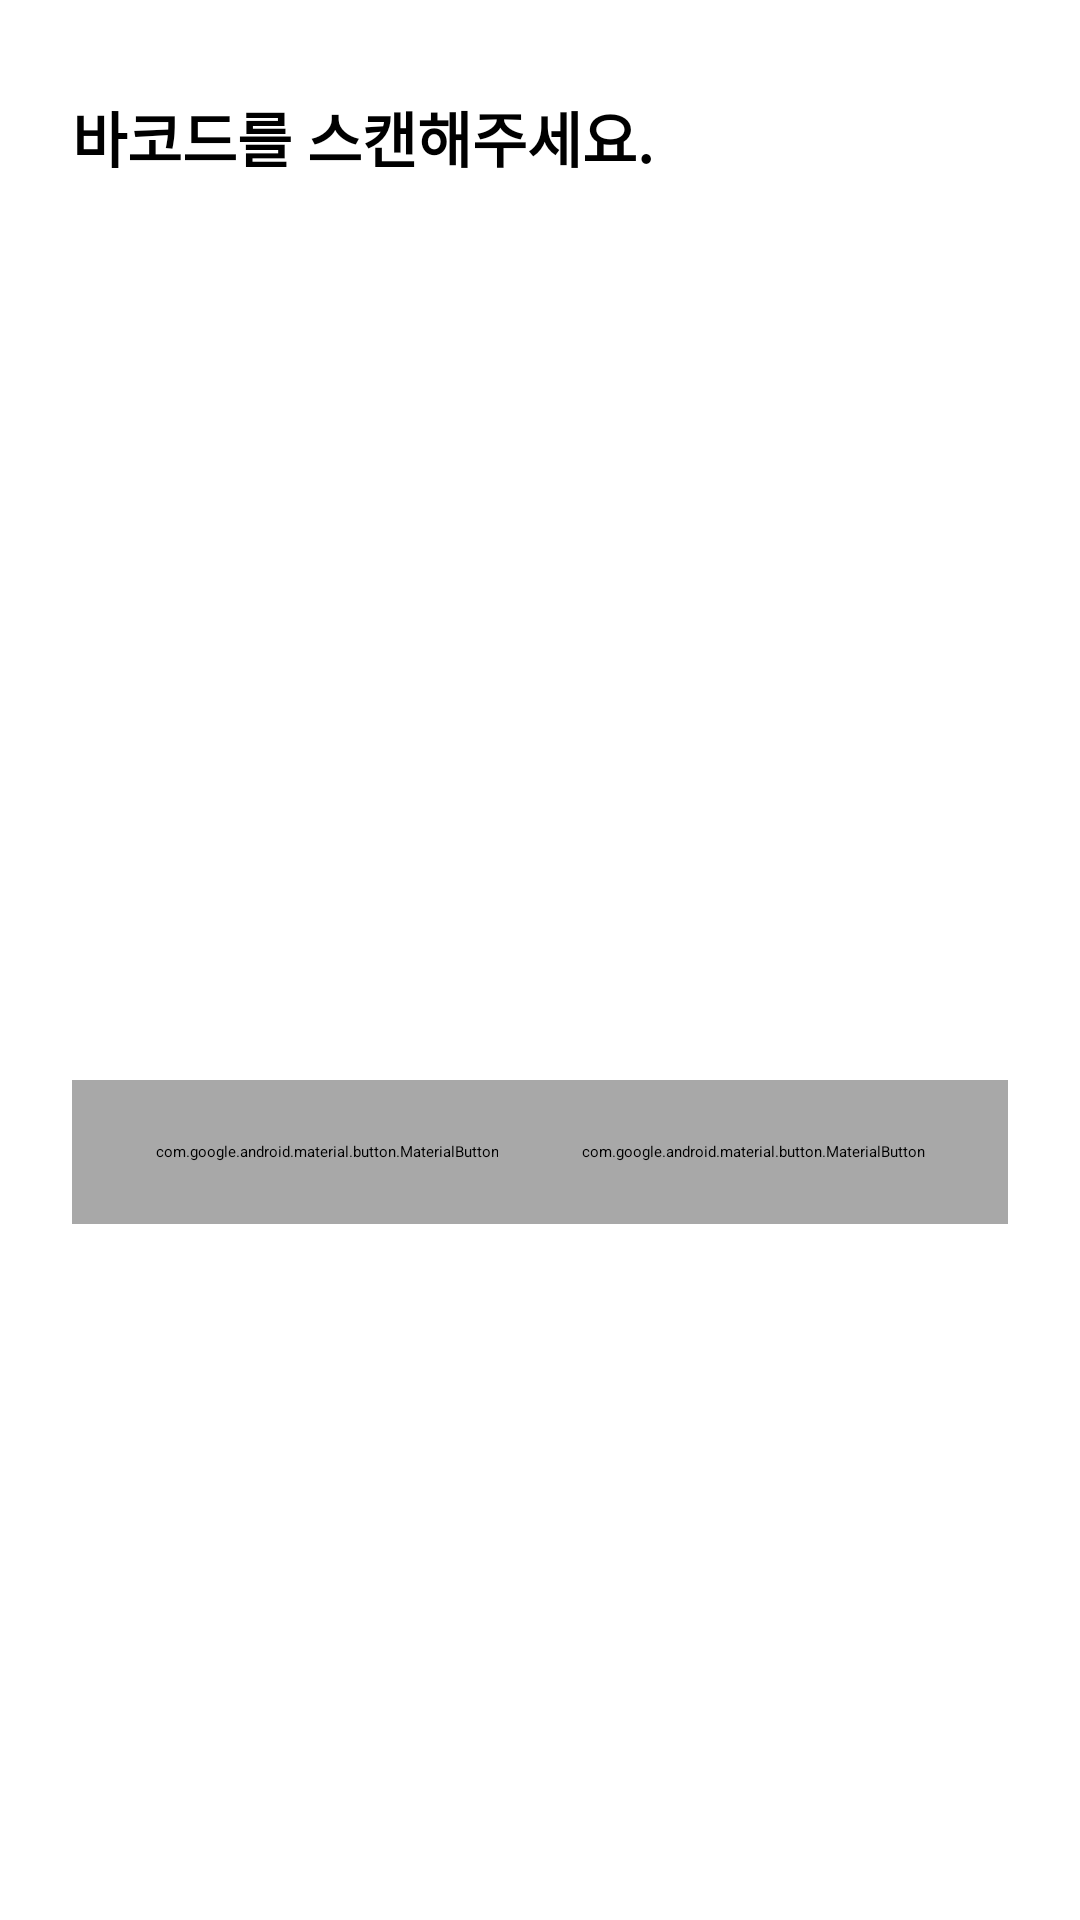

This screen was rendered from an Android layout file. Write that file and the resources it references.
<!-- AndroidManifest.xml: application theme Theme.HackatonUMC3rd -->
<!-- res/layout/dialog_barcode_scan.xml -->
<?xml version="1.0" encoding="utf-8"?>
<androidx.constraintlayout.widget.ConstraintLayout xmlns:android="http://schemas.android.com/apk/res/android"
    xmlns:tools="http://schemas.android.com/tools"
    android:layout_width="match_parent"
    android:layout_height="match_parent"
    xmlns:app="http://schemas.android.com/apk/res-auto">

    <TextView
        android:id="@+id/tv_barcode_select"
        android:layout_width="wrap_content"
        android:layout_height="wrap_content"
        android:layout_marginStart="24dp"
        android:layout_marginTop="31dp"
        android:text="바코드를 스캔해주세요."
        app:layout_constraintStart_toStartOf="parent"
        app:layout_constraintTop_toTopOf="parent"
        android:textStyle="bold"
        android:textColor="@color/black"
        android:textSize="20sp"/>


    <com.google.android.material.button.MaterialButton
        android:id="@+id/btn_previous"
        android:layout_width="170dp"
        android:layout_height="48dp"
        android:layout_marginStart="24dp"
        android:layout_marginTop="360dp"
        android:backgroundTint="#a8a8a8"
        android:insetTop="0dp"
        android:insetBottom="0dp"
        android:text="이전"
        android:textColor="@color/white"
        android:textStyle="bold"
        app:cornerRadius="12dp"
        app:layout_constraintEnd_toEndOf="parent"
        app:layout_constraintHorizontal_bias="0.0"
        app:layout_constraintStart_toStartOf="parent"
        app:layout_constraintTop_toTopOf="parent" />

    <com.google.android.material.button.MaterialButton
        android:id="@+id/btn_next"
        android:layout_width="170dp"
        android:layout_height="48dp"
        android:layout_marginTop="360dp"
        android:layout_marginEnd="24dp"
        android:backgroundTint="#a8a8a8"
        android:insetTop="0dp"
        android:insetBottom="0dp"
        android:text="다음"
        android:textColor="@color/white"
        android:textStyle="bold"
        app:cornerRadius="12dp"
        app:layout_constraintEnd_toEndOf="parent"
        app:layout_constraintHorizontal_bias="1.0"
        app:layout_constraintStart_toStartOf="parent"
        app:layout_constraintTop_toTopOf="parent" />

    <ImageView
        android:id="@+id/imageView2"
        android:layout_width="match_parent"
        android:layout_height="268dp"
        android:layout_marginTop="18dp"
        android:scaleType="fitXY"
        app:layout_constraintEnd_toEndOf="parent"
        app:layout_constraintHorizontal_bias="0.165"
        app:layout_constraintStart_toStartOf="parent"
        app:layout_constraintTop_toBottomOf="@+id/tv_barcode_select"
        app:srcCompat="@drawable/barcode" />


</androidx.constraintlayout.widget.ConstraintLayout>
<!-- resources referenced by this layout -->
<resources>
  <!-- drawable barcode: png bitmap (drawable-v24, 1045 bytes) -->
  <style name="Theme.HackatonUMC3rd" parent="Theme.MaterialComponents.DayNight.DarkActionBar">
          
          <item name="colorPrimary">@color/purple_200</item>
          <item name="colorPrimaryVariant">@color/purple_700</item>
          <item name="colorOnPrimary">@color/black</item>
          
          <item name="colorSecondary">@color/teal_200</item>
          <item name="colorSecondaryVariant">@color/teal_200</item>
          <item name="colorOnSecondary">@color/black</item>
          
          <item name="android:statusBarColor" tools:targetApi="l">?attr/colorPrimaryVariant</item>
          
      </style>
  <!-- not gathered from this repository: default colours our renderer supplied (Android Studio template values) -->
  <color name="purple_200">#FFBB86FC</color>
  <color name="purple_700">#FF3700B3</color>
  <color name="teal_200">#FF03DAC5</color>
  <color name="black">#FF000000</color>
  <color name="white">#FFFFFFFF</color>
</resources>
